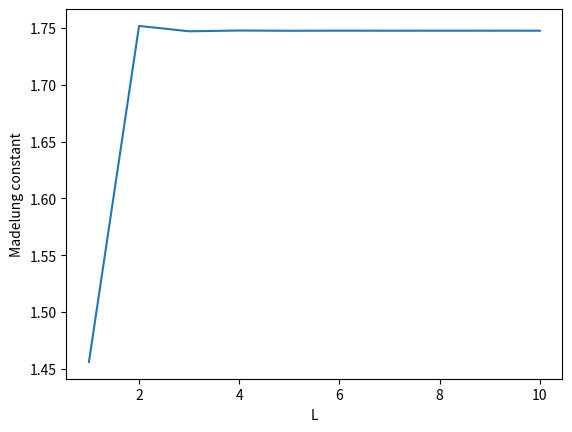

Write Python code to recreate this figure.
import numpy as np
import matplotlib.pyplot as plt

def func1(i,j,k):
    result = -1/np.sqrt(i**2 + j**2 + k**2)
    factor = (-1)**(i+j+k)
    return factor*result

def get_Madelung_constant(L):
    result = 0
    for i in range(-L,L):
        for j in range(-L,L):
            for k in range(-L,L):
                if i==0 and j==0 and k==0:
                    continue
                result += func1(i,j,k)
    return result


L_max = 10
Maedlungs = [get_Madelung_constant(L) for L in range(1,L_max+1)]
plt.plot(range(1,L_max+1), Maedlungs)
plt.xlabel("L")
plt.ylabel("Madelung constant")
plt.show()